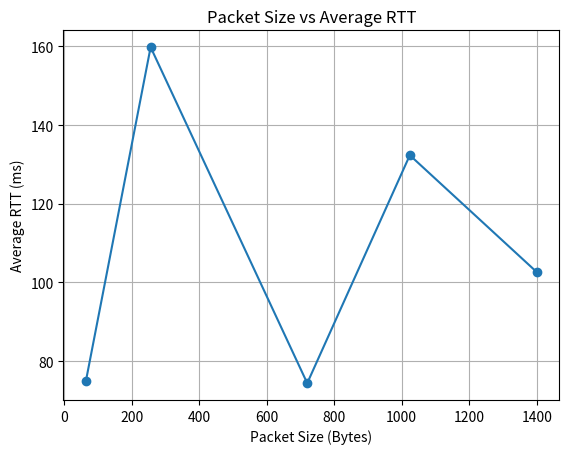

The script that saved this image:
# import re
# import matplotlib.pyplot as plt
# import numpy as np
# import seaborn as sns
# from scipy.stats import norm

# # Function to extract round-trip time (RTT) values from the ping output
# def extract_rtt_values(file_path):
#     with open(file_path, 'r') as file:
#         content = file.read()

#     # Use a regular expression to find time values in the format 'time=45.9 ms'
#     rtt_values = [float(match.group(1)) for match in re.finditer(r'time=(\d+\.\d+) ms', content)]

#     return rtt_values

# # Replace 'YourIPAddress' with the actual IP address you've chosen
# ip_address = 'YourIPAddress'

# # Corrected file paths with double backslashes or raw string
# normal_rtt_values = extract_rtt_values(r'C:\Users\aggar\pingques3b.txt')

# # Filter out successful pings (those with non-zero RTT)
# normal_rtt_values = [rtt for rtt in normal_rtt_values if rtt > 0]

# # Create a histogram
# plt.figure(figsize=(10, 6))
# sns.histplot(normal_rtt_values, bins=30, kde=True, color='skyblue', stat='density')

# # Add a fitted normal distribution curve
# xmin, xmax = plt.xlim()
# x = np.linspace(xmin, xmax, 100)
# p = norm.pdf(x, np.mean(normal_rtt_values), np.std(normal_rtt_values))
# plt.plot(x, p, 'k', linewidth=2)

# plt.title('Ping Latency Distribution')
# plt.xlabel('Round-Trip Time (ms)')
# plt.ylabel('Density')
# plt.show()

import matplotlib.pyplot as plt

packet_sizes = [64, 256, 720, 1024, 1400]
average_rtt = [74.827, 159.807, 74.385, 132.338, 102.638]

plt.plot(packet_sizes, average_rtt, marker='o', linestyle='-')
plt.title('Packet Size vs Average RTT')
plt.xlabel('Packet Size (Bytes)')
plt.ylabel('Average RTT (ms)')
plt.grid(True)
plt.show()
